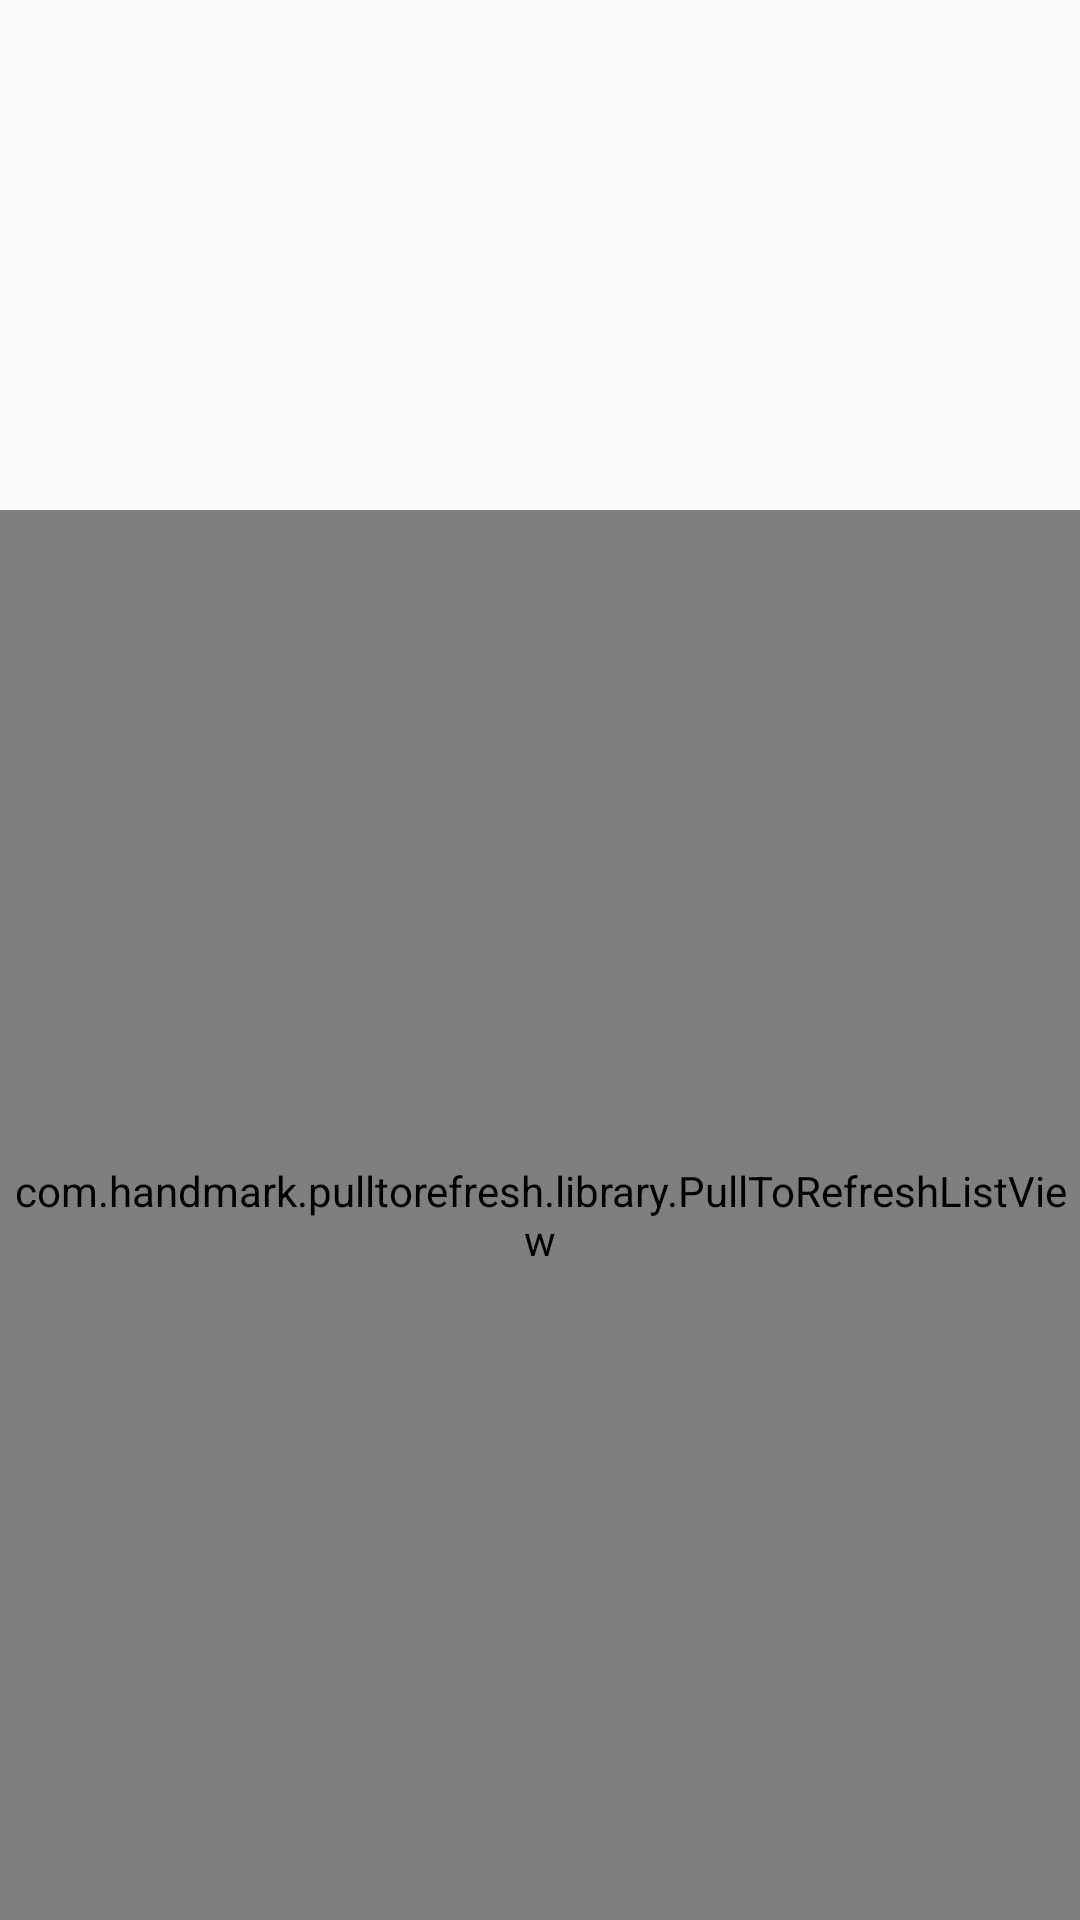

Android layout source for this screen:
<!-- AndroidManifest.xml: application theme AppTheme -->
<!-- res/layout/fragment_info.xml -->
<LinearLayout xmlns:android="http://schemas.android.com/apk/res/android"
    xmlns:ptr="http://schemas.android.com/apk/res-auto"
    xmlns:tools="http://schemas.android.com/tools"
    android:layout_width="match_parent"
    android:layout_height="match_parent"
    tools:context="com.example.yesq.pheniebook.InfoFragment"
    android:orientation="vertical"
        android:weightSum="1">

    <ViewFlipper
        android:id="@+id/flipper"
        android:layout_width="fill_parent"
        android:layout_height="170dp"
        android:flipInterval="3000"
        android:inAnimation="@anim/right_in"
        android:outAnimation="@anim/right_out"></ViewFlipper>

    <LinearLayout
        android:orientation="vertical"
        android:layout_width="match_parent"
        android:layout_height="match_parent"
        >

        <com.handmark.pulltorefresh.library.PullToRefreshListView
            android:id="@+id/list"
            android:layout_width="match_parent"
            android:layout_height="match_parent"
            android:fadingEdge="none"
            android:fastScrollEnabled="false"
            android:smoothScrollbar="true"
            ptr:ptrAnimationStyle="rotate"
            ptr:ptrHeaderTextColor="#ffffff"
            ptr:ptrHeaderSubTextColor="#8f659c"
            ptr:ptrHeaderBackground="@null"
            />
    </LinearLayout>

</LinearLayout>
<!-- resources referenced by this layout -->
<resources>
  <style name="AppTheme" parent="Theme.AppCompat.Light.DarkActionBar">
          
          <item name="colorPrimary">@color/colorPrimary</item>
          <item name="colorPrimaryDark">@color/colorPrimaryDark</item>
          <item name="colorAccent">@color/colorAccent</item>
      </style>
  <color name="colorPrimary">#607d8b</color>
  <color name="colorPrimaryDark">#455A64</color>
  <color name="colorAccent">#CDDC39</color>
</resources>
